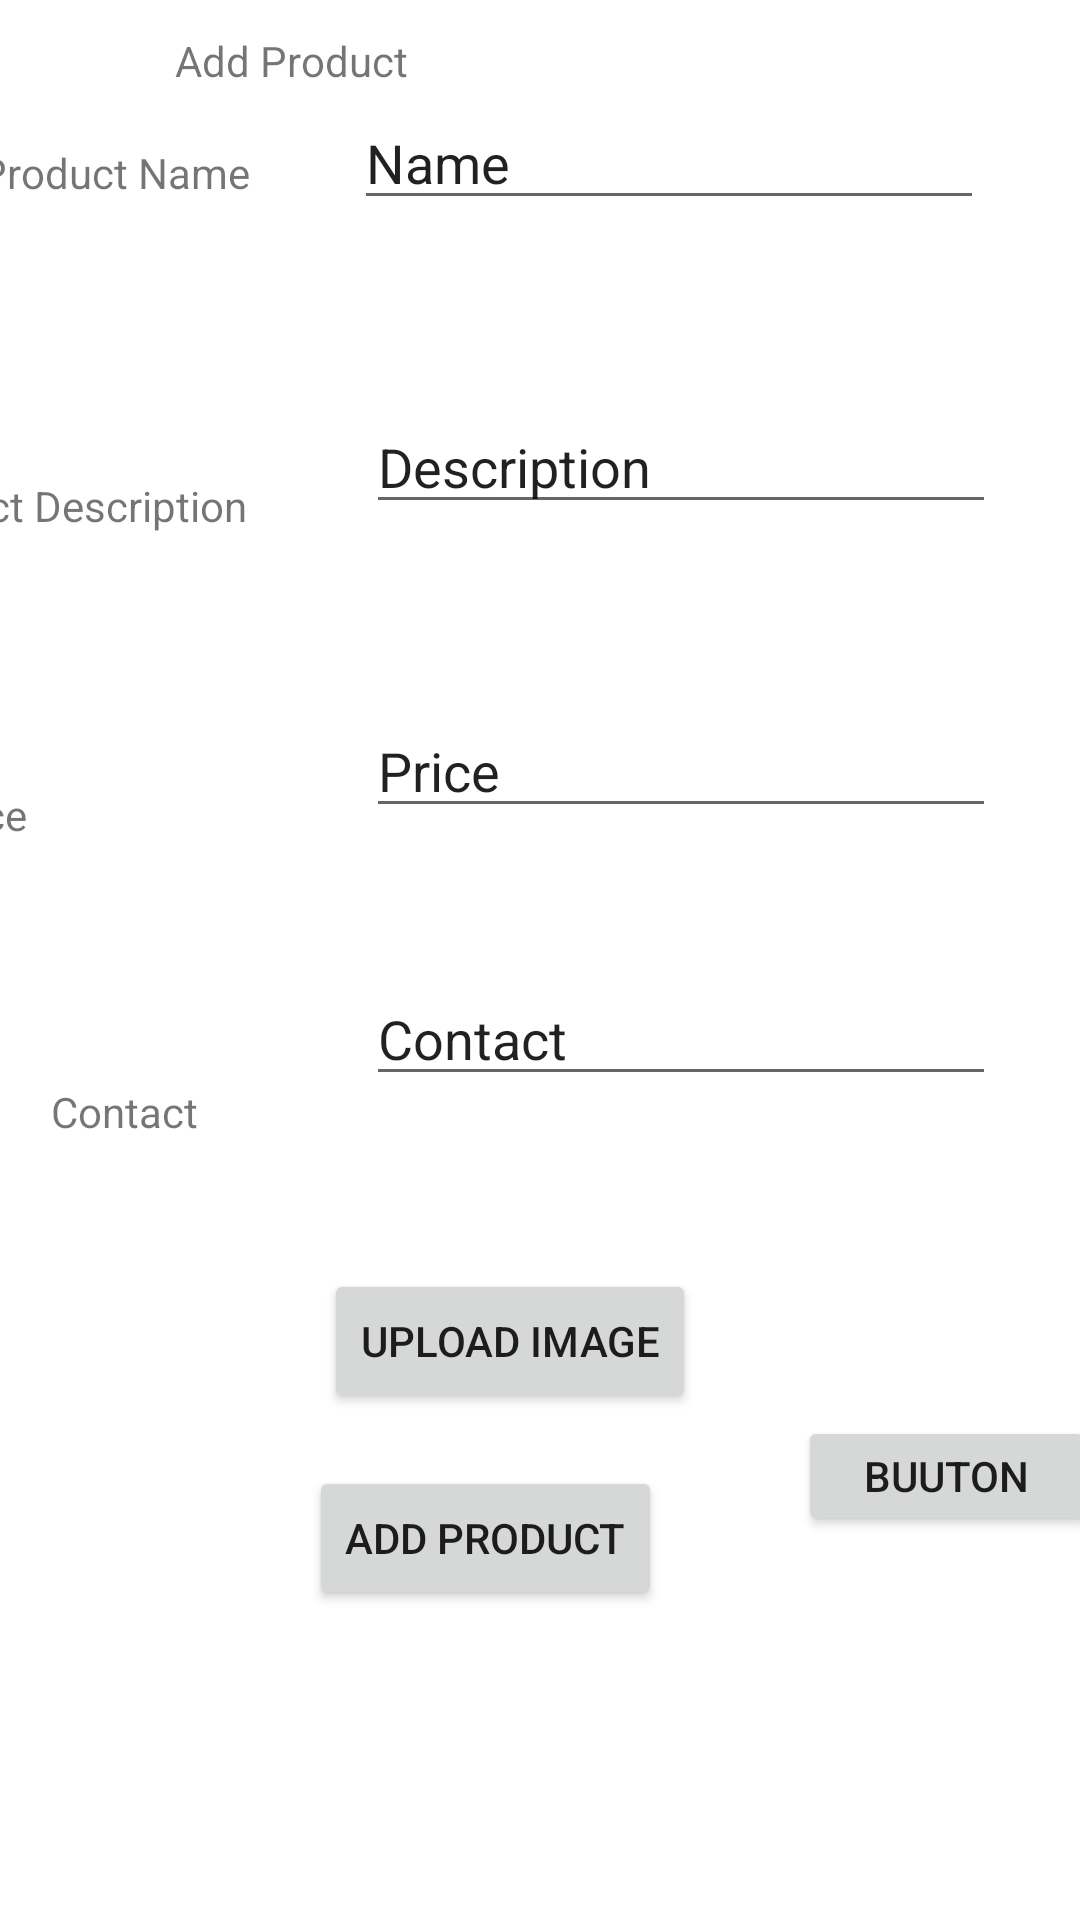

Produce the Android XML layout that renders to this screen, including the resource entries it uses.
<!-- AndroidManifest.xml: application theme Theme.Folklore_HandCraft -->
<!-- res/layout/activity_add_product.xml -->
<?xml version="1.0" encoding="utf-8"?>
<androidx.constraintlayout.widget.ConstraintLayout xmlns:android="http://schemas.android.com/apk/res/android"
    xmlns:app="http://schemas.android.com/apk/res-auto"
    xmlns:tools="http://schemas.android.com/tools"
    android:layout_width="match_parent"
    android:layout_height="match_parent"
    tools:context=".AddProduct">


    <TextView
        android:id="@+id/productNameId"
        android:layout_width="wrap_content"
        android:layout_height="wrap_content"
        android:layout_marginTop="48dp"
        android:layout_marginEnd="44dp"
        android:text="@string/productname"
        app:layout_constraintEnd_toStartOf="@+id/inputName"
        app:layout_constraintHorizontal_bias="0.444"
        app:layout_constraintStart_toStartOf="parent"
        app:layout_constraintTop_toTopOf="parent" />

    <EditText
        android:id="@+id/inputName"
        android:layout_width="wrap_content"
        android:layout_height="wrap_content"
        android:layout_marginTop="32dp"
        android:layout_marginEnd="32dp"
        android:ems="10"
        android:inputType="textPersonName"
        android:text="Name"
        app:layout_constraintEnd_toEndOf="parent"
        app:layout_constraintTop_toTopOf="parent" />

    <TextView
        android:id="@+id/productDescriptionId"
        android:layout_width="wrap_content"
        android:layout_height="wrap_content"
        android:layout_marginTop="92dp"
        android:layout_marginEnd="40dp"
        android:text="@string/product_description"
        app:layout_constraintEnd_toStartOf="@+id/inputDescription"
        app:layout_constraintHorizontal_bias="1.0"
        app:layout_constraintStart_toStartOf="parent"
        app:layout_constraintTop_toBottomOf="@+id/productNameId" />

    <EditText
        android:id="@+id/inputDescription"
        android:layout_width="wrap_content"
        android:layout_height="wrap_content"
        android:layout_marginTop="60dp"
        android:layout_marginEnd="28dp"
        android:ems="10"
        android:inputType="textPersonName"
        android:text="@string/description"
        app:layout_constraintEnd_toEndOf="parent"
        app:layout_constraintTop_toBottomOf="@+id/inputName" />

    <TextView
        android:id="@+id/priceId"
        android:layout_width="89dp"
        android:layout_height="23dp"
        android:layout_marginTop="84dp"
        android:layout_marginEnd="56dp"
        android:text="@string/price"
        app:layout_constraintEnd_toStartOf="@+id/inputPrice"
        app:layout_constraintHorizontal_bias="1.0"
        app:layout_constraintStart_toStartOf="parent"
        app:layout_constraintTop_toBottomOf="@+id/productDescriptionId" />

    <EditText
        android:id="@+id/inputPrice"
        android:layout_width="wrap_content"
        android:layout_height="wrap_content"
        android:layout_marginTop="60dp"
        android:layout_marginEnd="28dp"
        android:ems="10"
        android:inputType="textPersonName"
        android:text="@string/price"
        app:layout_constraintEnd_toEndOf="parent"
        app:layout_constraintTop_toBottomOf="@+id/inputDescription" />

    <TextView
        android:id="@+id/contactId"
        android:layout_width="wrap_content"
        android:layout_height="wrap_content"
        android:layout_marginTop="76dp"
        android:text="@string/contact"
        app:layout_constraintEnd_toStartOf="@+id/inputContact"
        app:layout_constraintHorizontal_bias="0.232"
        app:layout_constraintStart_toStartOf="parent"
        app:layout_constraintTop_toBottomOf="@+id/priceId" />

    <EditText
        android:id="@+id/inputContact"
        android:layout_width="wrap_content"
        android:layout_height="wrap_content"
        android:layout_marginTop="48dp"
        android:layout_marginEnd="28dp"
        android:ems="10"
        android:inputType="textPersonName"
        android:text="@string/contact"
        app:layout_constraintEnd_toEndOf="parent"
        app:layout_constraintTop_toBottomOf="@+id/inputPrice" />

    <Button
        android:id="@+id/UploadImgId"
        android:layout_width="wrap_content"
        android:layout_height="wrap_content"
        android:layout_marginStart="108dp"
        android:text="Upload Image"
        app:layout_constraintBottom_toBottomOf="parent"
        app:layout_constraintStart_toStartOf="parent"
        app:layout_constraintTop_toBottomOf="@+id/inputContact"
        app:layout_constraintVertical_bias="0.255" />

    <Button
        android:id="@+id/AddLocationId"
        android:layout_width="99dp"
        android:layout_height="40dp"
        android:layout_marginStart="104dp"
        android:layout_marginBottom="128dp"
        android:text="Buuton"
        app:layout_constraintBottom_toBottomOf="parent"
        app:layout_constraintEnd_toEndOf="parent"
        app:layout_constraintHorizontal_bias="0.937"
        app:layout_constraintStart_toEndOf="@+id/UploadImgId"
        app:layout_constraintTop_toBottomOf="@+id/inputContact"
        app:layout_constraintVertical_bias="1.0" />

    <Button
        android:id="@+id/AddProductId"
        android:layout_width="wrap_content"
        android:layout_height="wrap_content"
        android:layout_marginBottom="60dp"
        android:text="@string/add_product"
        app:layout_constraintBottom_toBottomOf="parent"
        app:layout_constraintEnd_toEndOf="parent"
        app:layout_constraintHorizontal_bias="0.425"
        app:layout_constraintStart_toStartOf="parent"
        app:layout_constraintTop_toBottomOf="@+id/UploadImgId"
        app:layout_constraintVertical_bias="0.29" />

    <TextView
        android:id="@+id/AddProductTV"
        android:layout_width="wrap_content"
        android:layout_height="wrap_content"
        android:text="@string/add_product"
        app:layout_constraintBottom_toTopOf="@+id/AddProductId"
        app:layout_constraintEnd_toEndOf="parent"
        app:layout_constraintHorizontal_bias="0.207"
        app:layout_constraintStart_toStartOf="parent"
        app:layout_constraintTop_toTopOf="parent"
        app:layout_constraintVertical_bias="0.023" />
</androidx.constraintlayout.widget.ConstraintLayout>
<!-- resources referenced by this layout -->
<resources>
  <string name="add_product">Add Product</string>
  <string name="contact">Contact</string>
  <string name="description">Description</string>
  <string name="price">Price</string>
  <string name="product_description">Product Description</string>
  <string name="productname">Product Name</string>
  <style name="Theme.Folklore_HandCraft" parent="Theme.MaterialComponents.DayNight.DarkActionBar">
          
          <item name="colorPrimary">@color/purple_500</item>
          <item name="colorPrimaryVariant">@color/purple_700</item>
          <item name="colorOnPrimary">@color/white</item>
          
          <item name="colorSecondary">@color/teal_200</item>
          <item name="colorSecondaryVariant">@color/teal_700</item>
          <item name="colorOnSecondary">@color/black</item>
          
          <item name="android:statusBarColor" tools:targetApi="l">?attr/colorPrimaryVariant</item>
          
      </style>
  <!-- not gathered from this repository: default colours our renderer supplied (Android Studio template values) -->
  <color name="purple_500">#FF6200EE</color>
  <color name="purple_700">#FF3700B3</color>
  <color name="teal_200">#FF03DAC5</color>
  <color name="teal_700">#FF018786</color>
  <color name="black">#FF000000</color>
  <color name="white">#FFFFFFFF</color>
</resources>
